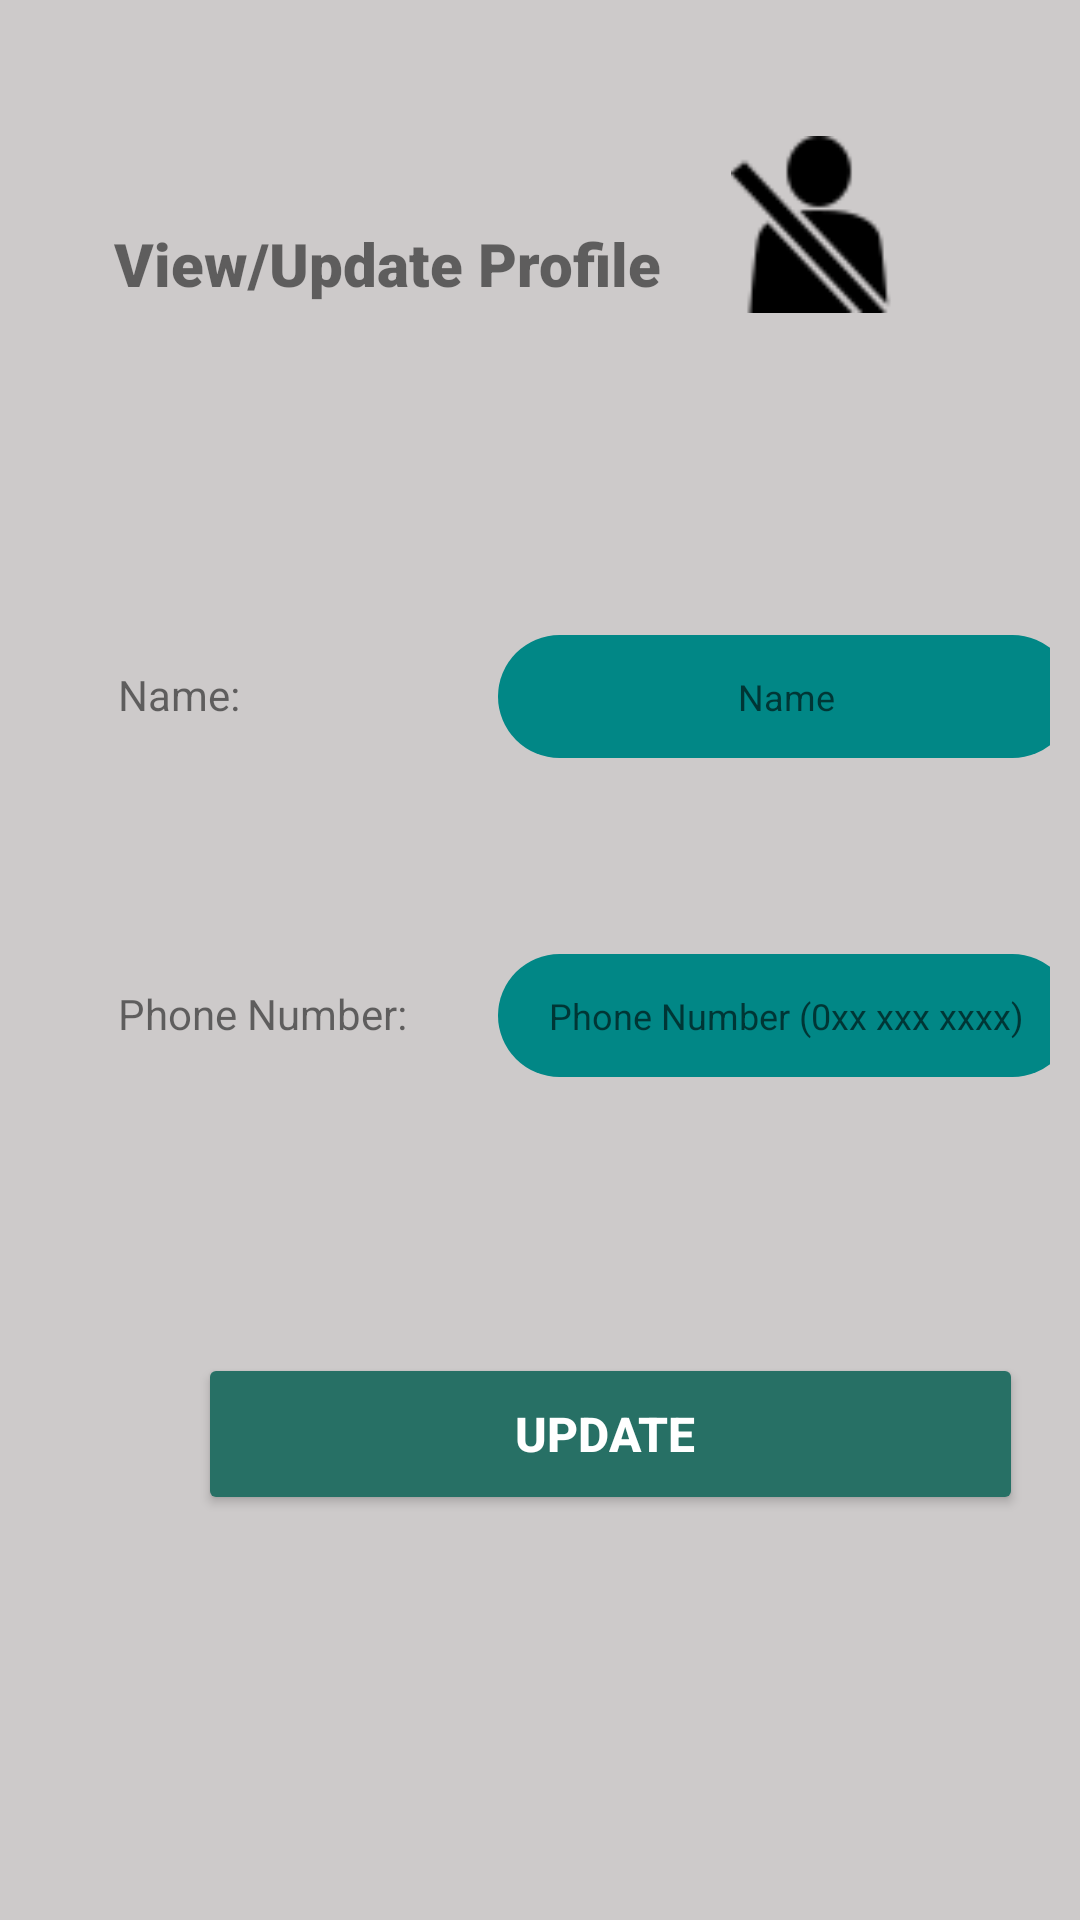

Produce the Android XML layout that renders to this screen, including the resource entries it uses.
<!-- AndroidManifest.xml: application theme Theme.Carpool4UFYP -->
<!-- res/layout/activity_passenger_profile_fragment.xml -->
<?xml version="1.0" encoding="utf-8"?>
<androidx.constraintlayout.widget.ConstraintLayout xmlns:android="http://schemas.android.com/apk/res/android"
    xmlns:app="http://schemas.android.com/apk/res-auto"
    xmlns:tools="http://schemas.android.com/tools"
    android:layout_width="match_parent"
    android:layout_height="match_parent"
    android:padding="10dp"
    tools:context=".PassengerProfileFragment">


    <TextView
        android:id="@+id/banner"
        android:layout_width="197dp"
        android:layout_height="35dp"
        android:layout_marginTop="50dp"
        android:fontFamily="sans-serif-black"
        android:text="View/Update Profile"
        android:textAlignment="center"
        android:textSize="20sp"
        android:textStyle="bold"
        app:layout_constraintBottom_toBottomOf="parent"
        app:layout_constraintEnd_toEndOf="parent"
        app:layout_constraintHorizontal_bias="0.144"
        app:layout_constraintStart_toStartOf="parent"
        app:layout_constraintTop_toTopOf="parent"
        app:layout_constraintVertical_bias="0.027" />

    <ImageView
        android:id="@+id/imageView6"
        android:layout_width="66dp"
        android:layout_height="59dp"
        app:layout_constraintBottom_toBottomOf="parent"
        app:layout_constraintEnd_toEndOf="parent"
        app:layout_constraintHorizontal_bias="0.84"
        app:layout_constraintStart_toStartOf="parent"
        app:layout_constraintTop_toTopOf="parent"
        app:layout_constraintVertical_bias="0.063"
        app:srcCompat="@drawable/icons8_passenger_50" />

    <EditText
        android:id="@+id/name"
        android:layout_width="192dp"
        android:layout_height="41dp"
        android:layout_marginLeft="156dp"
        android:layout_marginTop="128dp"
        android:background="@drawable/bookingoutline"
        android:ems="10"
        android:hint="Name"
        android:inputType="text"
        android:textAlignment="center"
        android:textColor="@color/black"
        android:textSize="12sp"
        app:layout_constraintBaseline_toBaselineOf="@+id/Name"
        app:layout_constraintLeft_toLeftOf="parent"
        app:layout_constraintTop_toBottomOf="@id/banner" />

    <EditText
        android:id="@+id/numberEt"
        android:layout_width="192dp"
        android:layout_height="41dp"
        android:layout_marginLeft="156dp"
        android:layout_marginTop="112dp"
        android:background="@drawable/bookingoutline"
        android:ems="10"
        android:hint="Phone Number (0xx xxx xxxx)"
        android:inputType="number"
        android:textAlignment="center"
        android:textColor="@color/black"
        android:textSize="12sp"
        app:layout_constraintBaseline_toBaselineOf="@+id/number"
        app:layout_constraintLeft_toLeftOf="parent"
        app:layout_constraintTop_toBottomOf="@+id/name" />

    <Button
        android:id="@+id/updateButton"
        android:layout_width="275dp"
        android:layout_height="54dp"
        android:layout_marginLeft="56dp"
        android:layout_marginTop="92dp"
        android:backgroundTint="#277065"
        android:text="Update "
        android:textColor="#ffffff"
        android:textSize="16sp"
        android:textStyle="bold"
        app:layout_constraintLeft_toLeftOf="parent"
        app:layout_constraintTop_toBottomOf="@+id/numberEt" />

    <TextView
        android:id="@+id/Name"
        android:layout_width="100dp"
        android:layout_height="42dp"
        android:text="Name:"
        app:layout_constraintBottom_toBottomOf="parent"
        app:layout_constraintEnd_toEndOf="parent"
        app:layout_constraintHorizontal_bias="0.122"
        app:layout_constraintStart_toStartOf="parent"
        app:layout_constraintTop_toTopOf="parent"
        app:layout_constraintVertical_bias="0.367" />

    <TextView
        android:id="@+id/number"
        android:layout_width="100dp"
        android:layout_height="42dp"
        android:text="Phone Number:"
        app:layout_constraintBottom_toBottomOf="parent"
        app:layout_constraintEnd_toEndOf="parent"
        app:layout_constraintHorizontal_bias="0.122"
        app:layout_constraintStart_toStartOf="parent"
        app:layout_constraintTop_toTopOf="parent"
        app:layout_constraintVertical_bias="0.551" />

    <ProgressBar
        android:id="@+id/progressBar"
        style="?android:attr/progressBarStyleLarge"
        android:layout_width="wrap_content"
        android:layout_height="wrap_content"
        android:layout_centerInParent="true"
        android:visibility="gone"
        app:layout_constraintBottom_toBottomOf="parent"
        app:layout_constraintLeft_toLeftOf="parent"
        app:layout_constraintRight_toRightOf="parent"
        app:layout_constraintTop_toTopOf="parent"
        tools:ignore="MissingConstraints" />

</androidx.constraintlayout.widget.ConstraintLayout>
<!-- resources referenced by this layout -->
<resources>
  <color name="black">#FF000000</color>
  <!-- drawable bookingoutline (drawable) -->
  <?xml version="1.0" encoding="utf-8"?>
  <shape xmlns:android="http://schemas.android.com/apk/res/android">
      <solid android:color="@color/teal_700"/>
      <corners android:radius="30dp"/>
  
  </shape>
  <!-- drawable icons8_passenger_50: png bitmap (drawable, 1205 bytes) -->
  <style name="Theme.Carpool4UFYP" parent="Theme.MaterialComponents.DayNight.DarkActionBar">
          
          <item name="colorPrimary">#277065</item>
          <item name="colorPrimaryVariant">@color/black</item>
          <item name="colorOnPrimary">#082B25</item>
          
          <item name="colorSecondary">@color/black</item>
          <item name="colorSecondaryVariant">#039BE5</item>
          <item name="android:windowBackground">@color/gray</item>
          
          <item name="android:statusBarColor" tools:targetApi="l">?attr/colorPrimaryVariant</item>
          
      </style>
  <color name="teal_700">#FF018786</color>
  <color name="gray">#CDCACA</color>
</resources>
